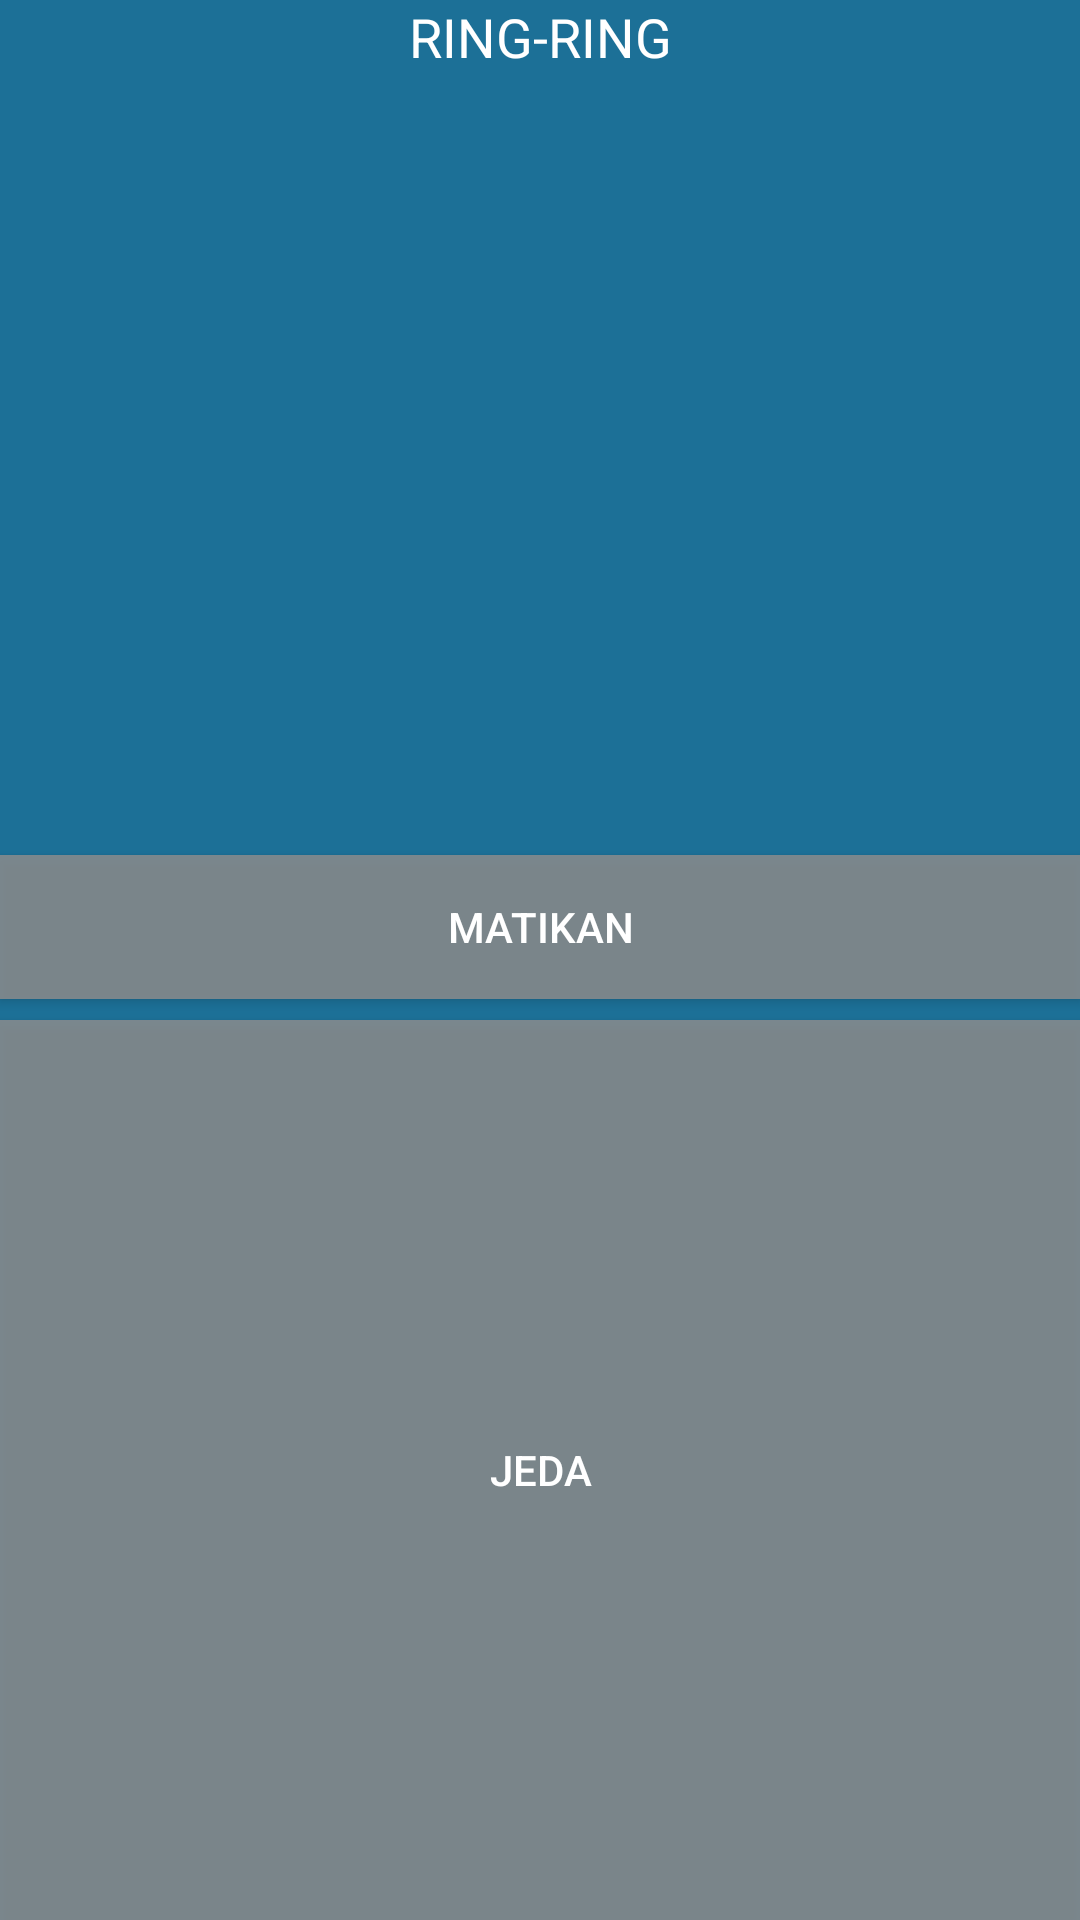

Layout XML and referenced resources for this Android screen:
<!-- AndroidManifest.xml: activity theme NoActionBar -->
<!-- res/layout/activity_ring.xml -->
<?xml version="1.0" encoding="utf-8"?>
<androidx.constraintlayout.widget.ConstraintLayout xmlns:android="http://schemas.android.com/apk/res/android"
xmlns:app="http://schemas.android.com/apk/res-auto"
xmlns:tools="http://schemas.android.com/tools"
    android:background="@color/colorPrimaryDark"
android:id="@+id/linearLayout"
android:layout_width="match_parent"
android:layout_height="match_parent"
tools:context=".activities.RingActivity">

<TextView
    android:id="@+id/textView"
    android:layout_width="0dp"
    android:layout_height="wrap_content"
    android:text="RING-RING"
    android:textAlignment="center"
    android:textColor="@color/white"
    android:textAppearance="@style/TextAppearance.AppCompat.Medium"
    app:layout_constraintEnd_toEndOf="parent"
    app:layout_constraintStart_toStartOf="parent"
    app:layout_constraintTop_toTopOf="parent" />

<ImageView
    android:id="@+id/activity_ring_clock"
    android:layout_width="300dp"
    android:layout_height="300dp"
    app:layout_constraintBottom_toTopOf="@+id/activity_ring_dismiss"
    app:layout_constraintEnd_toEndOf="parent"
    app:layout_constraintStart_toStartOf="parent"
    app:layout_constraintTop_toBottomOf="@+id/textView"
    app:srcCompat="@drawable/ic_alarm_white_24dp"
    />

<Button
    android:id="@+id/activity_ring_dismiss"
    android:layout_width="0dp"
    android:layout_height="wrap_content"
    android:text="Matikan"
    android:layout_marginBottom="7dp"
    android:textColor="@color/white"
    android:background="@color/translucent_grey"
    app:layout_constraintBottom_toTopOf="@+id/activity_ring_snooze"
    app:layout_constraintEnd_toEndOf="parent"
    app:layout_constraintStart_toStartOf="parent" />

<Button
    android:id="@+id/activity_ring_snooze"
    android:layout_width="0dp"
    android:layout_height="300dp"
    android:text="JEDA"
    android:textColor="@color/white"
    android:background="@color/translucent_grey"
    app:layout_constraintBottom_toBottomOf="parent"
    app:layout_constraintEnd_toEndOf="parent"
    app:layout_constraintStart_toStartOf="parent" />

</androidx.constraintlayout.widget.ConstraintLayout>
<!-- resources referenced by this layout -->
<resources>
  <color name="colorPrimaryDark">#1C7097</color>
  <color name="translucent_grey">#D38F8E8E</color>
  <color name="white">#FFFFFF</color>
  <style name="NoActionBar" parent="AppTheme">
          <item name="windowActionBar">false</item>
          <item name="windowNoTitle">true</item>
      </style>
  <style name="AppTheme" parent="Theme.AppCompat.DayNight.DarkActionBar">
          
          <item name="colorPrimary">@color/colorPrimary</item>
          <item name="colorPrimaryDark">@color/colorPrimaryDark</item>
          <item name="colorAccent">@color/colorAccent</item>
      </style>
  <color name="colorPrimary">#03A9F4</color>
  <color name="colorAccent">#036F9F</color>
</resources>
